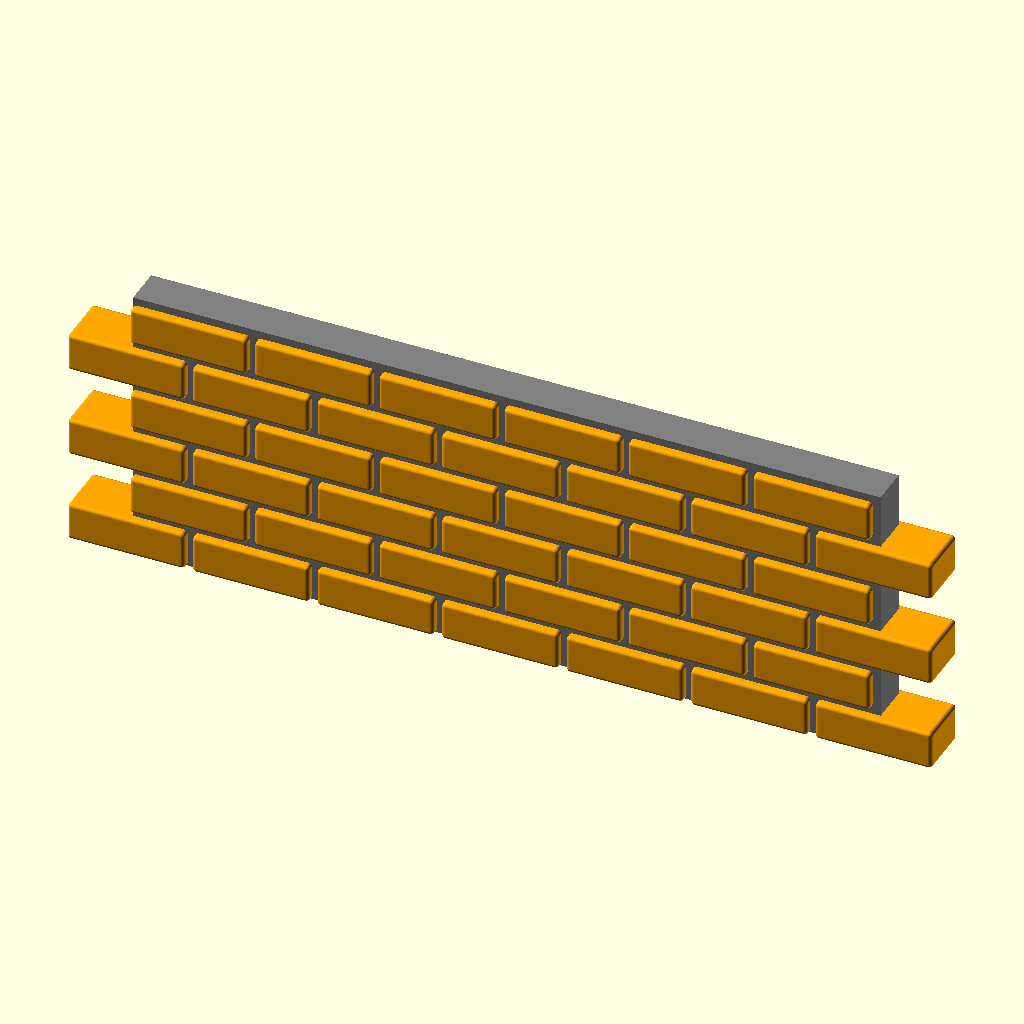
Cell 1: the model at its default parameters.
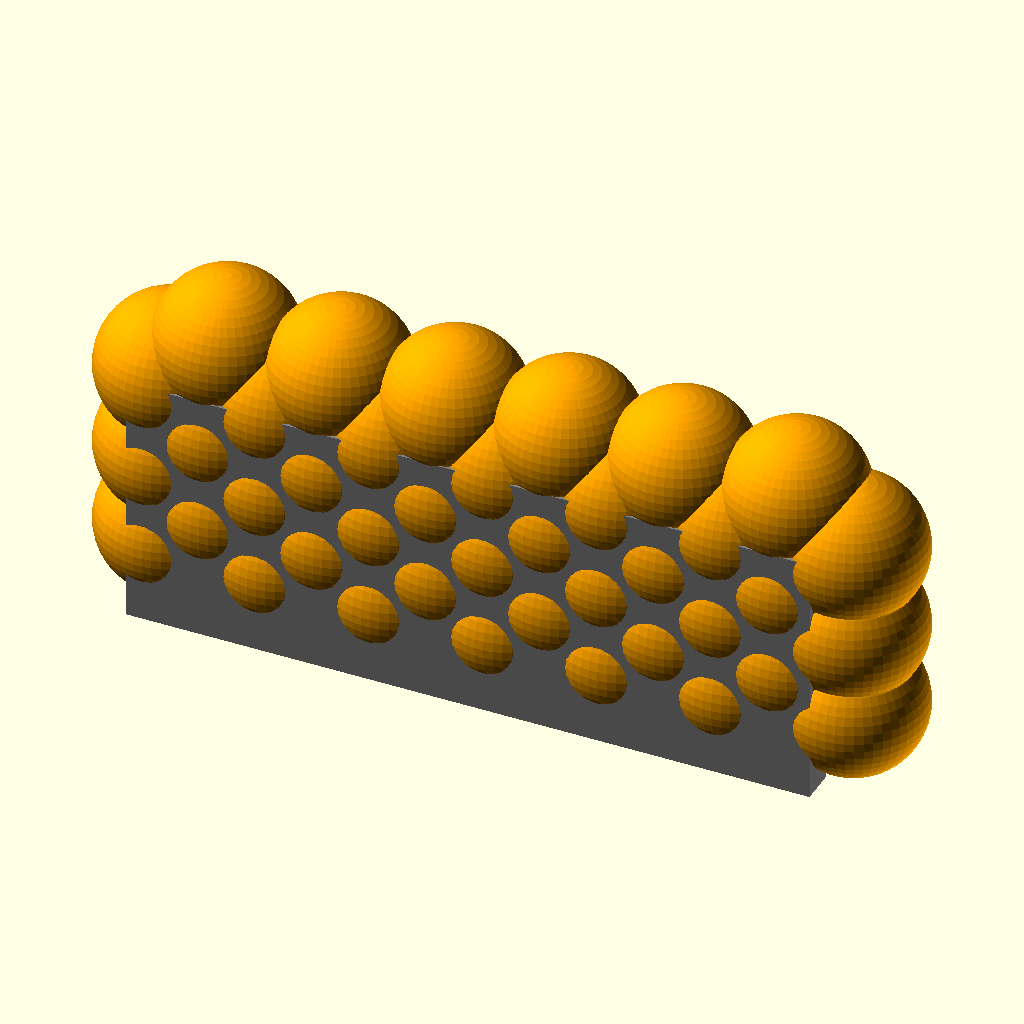
Cell 2: the same model with brick_rounding = 10.
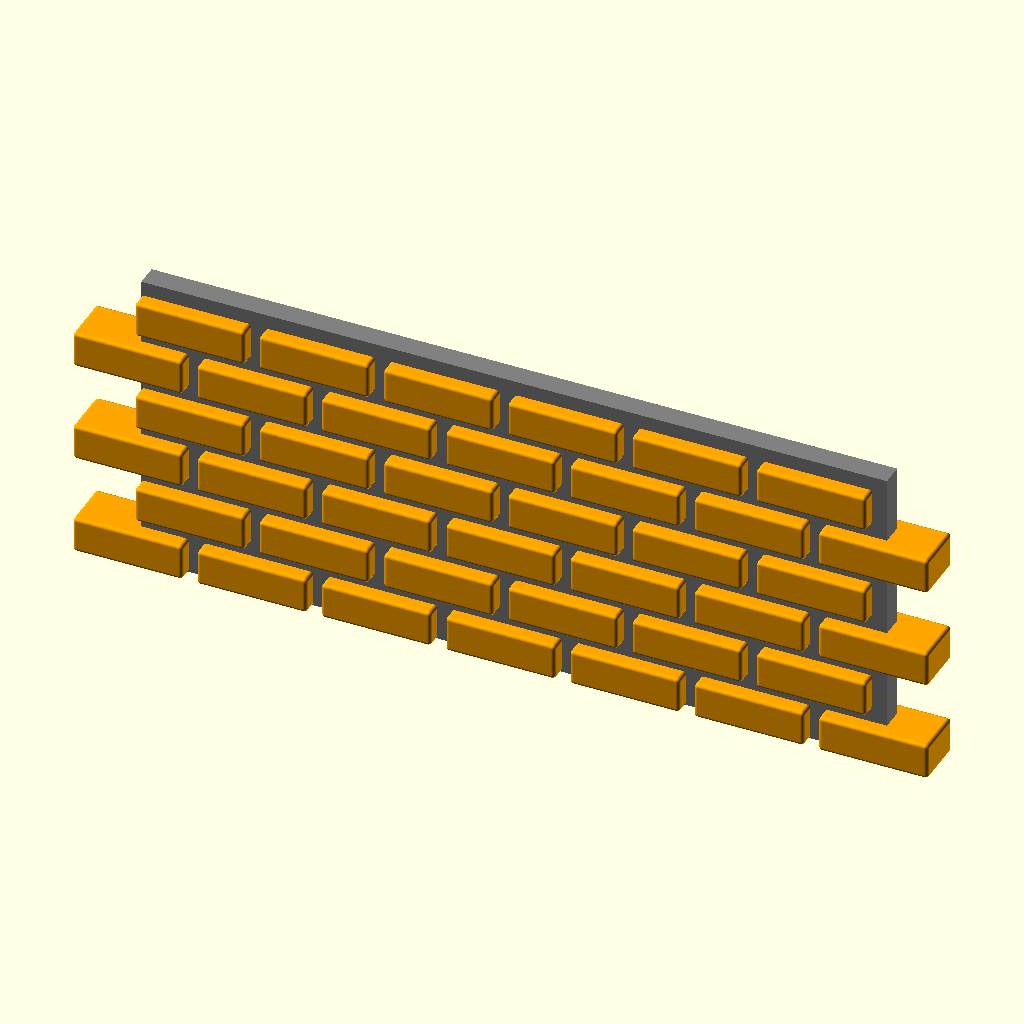
Cell 3: the same model with cement = 2.
All cells are drawn from the same view direction (rotation 55°, 0°, 25°, orthographic, colour scheme Cornfield), but the view is re-fitted for each cell, so position and scale can differ between cells as well as the parameter.
OpenSCAD source file brick_building/brick_building.scad:

// dimention of the wall [width, height] in number of brick
wall_size=[6, 6];

/* [brick] */
// dimention of a brick [x,y,z]
brick_dimention = [15, 7, 5];
// thickness of cement
cement=1;
// how round a brick is, 0:no rounding (faster rendering) 
brick_rounding=0.5; // [0:0.1:10]

/* [Animation] */
// rotating animation
animation_rotation = false;
// variables animation
animation_var = false;

$fn = 50;
/* [hidden] */

/* for animation */
$vpt = animation_rotation ? [0, 0, 0]         : (animation_var? [0, 0, 180] :[]);
$vpr = animation_rotation ? [70, 0, 360 * $t] : (animation_var? [120, 0, 60]:[]);
$vpd = animation_rotation ? 2000              : (animation_var? 1000        :[]);

/* constants */
EPSI = 0.01; // epsilon
X=0;
Y=1;
Z=2;
ROUNDING=3;
CEMENT=4;
W=0;
H=1;

brick_vars=[brick_dimention[X],brick_dimention[Y],brick_dimention[Z], brick_rounding, cement];

//brick(brick_vars);
brick_wall(wall_size, brick_vars) {
    if (brick_rounding) {
        rounded_brick(brick_vars);
    } else {
        brick(brick_vars);
    }
};

module brick(brick_vars) {
    color("orange")
        cube([brick_vars[X], brick_vars[Y], brick_vars[Z]]);
}

module rounded_brick(brick_vars) {
    r = brick_vars[ROUNDING];
    color("orange")
    translate([r,r,r])
        minkowski() {
            sphere(r);
            cube([brick_vars[X]-2*r, brick_vars[Y]-2*r, brick_vars[Z]-2*r]);
        }
}

module brick_line(length, brick_vars) {
    for (i = [0:length-1]) {
        translate([(brick_vars[X] + brick_vars[CEMENT]) * i, 0, 0]) {
            children(0);
        }
    }
}

module brick_line_odd(length, brick_vars) {
    for (i = [0:length]) {
        translate([(brick_vars[0] + brick_vars[CEMENT]) * (length - i - 0.5), 0, 0]) {
            children(0);
        }
    }
}

module brick_wall(wall_size, brick_vars) {
    for (i = [0:wall_size[1]-1]) {
        translate([0, 0, (brick_vars[2] + brick_vars[CEMENT]) * i]) {
            if (i % 2) {
                brick_line(wall_size[0], brick_vars) {
                    children(0);
                }
            } else {
                brick_line_odd(wall_size[0], brick_vars) {
                    children(0);
                }
            }
        }
    }
    color("grey")
        translate([0, brick_vars[CEMENT], 0])
            cube([wall_size[0] * (brick_vars[X] + brick_vars[CEMENT]), brick_vars[Y] - brick_vars[CEMENT]*2, wall_size[1] * (brick_vars[Z] + brick_vars[CEMENT])]);
}
Parameter table extracted from the source (name, type, default, range or options):
wall_size: vector, default [6, 6]
brick_dimention: vector, default [15, 7, 5]
cement: number, default 1
brick_rounding: number, default 0.5, range 0 to 10, step 0.1
animation_rotation: bool, default false
animation_var: bool, default false
